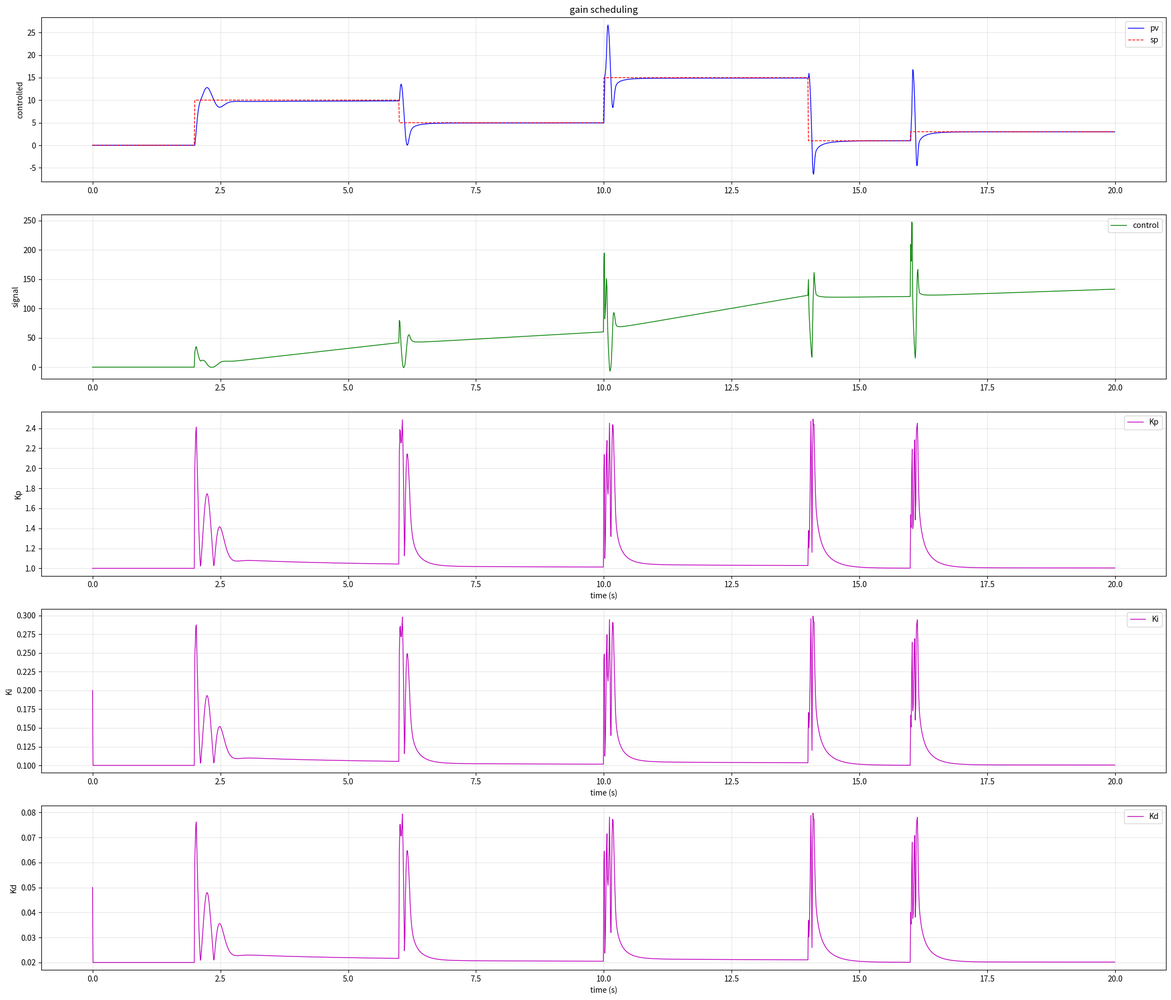

Source code (Python):

from logging import critical
import numpy as np
import matplotlib.pyplot as plt
from collections import deque
import time
from abc import ABC, abstractmethod
from enum import Enum
import warnings


class AdaptationMode(Enum):
    NONE = 0            # classic
    GAIN_SCHEDULING = 1 # operational point dependend
    MRAC = 2            # model reference
    SELF_TUNING = 3     # self optimized
    GRADIENT = 4        # gradient based


class BasePID(ABC):

    def __init__(self, setpoint=0, sample_time=0.01, output_limits=(None, None)):
        
        self.setpoint = setpoint
        self.sample_time = sample_time
        self.output_limits = output_limits
        
        # internal states
        self.last_error = 0
        self.integral = 0
        self.last_output = 0
        self.last_time = time.time()
        
        # history
        self.error_history = deque(maxlen=1000)
        self.output_history = deque(maxlen=1000)
        self.time_history = deque(maxlen=1000)
        
    @abstractmethod
    def calculate(self, feedback, current_time=None):
        pass
    
    def _apply_output_limits(self, output):
        if self.output_limits[0] is not None:
            output = max(self.output_limits[0], output)
        if self.output_limits[1] is not None:
            output = min(self.output_limits[1], output)
        return output
    
    def reset(self):
        self.last_error = 0
        self.integral = 0
        self.last_output = 0
        self.last_time = time.time()
        self.error_history.clear()
        self.output_history.clear()
        self.time_history.clear()
    
    def get_statistics(self):        
        if len(self.error_history) == 0:
            return {}        
        errors = np.array(self.error_history)
        return {
            'mse': np.mean(errors**2),
            'mae': np.mean(np.abs(errors)),
            'max': np.max(np.abs(errors)),
            'std': np.std(errors)
        }


class AdaptivePID(BasePID):
    
    def __init__(self, Kp=1.0, Ki=0.0, Kd=0.0, setpoint=0, 
                 sample_time=0.01, output_limits=(None, None)):
        
        super().__init__(setpoint, sample_time, output_limits)
        
        self.Kp = Kp
        self.Ki = Ki
        self.Kd = Kd
        
        self.base_Kp = Kp
        self.base_Ki = Ki
        self.base_Kd = Kd
                
        self.adaptation_mode = AdaptationMode.NONE
        self.adaptation_rate = 0.01         # learning rate
        self.adaptation_gain = 0.1          # gain for MRAC
        
        # anti-windup
        self.integral_limit = None          # integral limit
        self.anti_windup = True
        
        self.gain_schedule = []             # list of (operation point, (Kp, Ki, Kd)) tuples
        
        # MRAC
        self.reference_model = None         # reference function
        self.reference_output = 0
        
        # self optimization
        self.plant_model = None             # model proposed
        self.identification_interval = 50   # steps to identify
        self.step_count = 0
        
        # limits
        self.Kp_bounds = (0.01, 100.0)
        self.Ki_bounds = (0.0, 50.0)
        self.Kd_bounds = (0.0, 20.0)
        
        # derivative filter
        self.derivative_filter = 0.1        # low pass Kd
        self.filtered_derivative = 0
        
    def calculate(self, feedback, current_time=None):
        
        if current_time is None:
            current_time = time.time()
        
        dt = current_time - self.last_time
        
        if dt >= self.sample_time:
            
            error = self.setpoint - feedback

            self.error_history.append(error)
            self.time_history.append(current_time)
                        
            self._update_adaptive_parameters(error, feedback, dt)
                                    
            self.integral += error * dt
            if self.anti_windup and self.integral_limit:
                self.integral = np.clip(self.integral, -self.integral_limit, self.integral_limit)
                        
            derivative = (error - self.last_error) / dt
            self.filtered_derivative = (self.derivative_filter * derivative + 
                                       (1 - self.derivative_filter) * self.filtered_derivative)
                        
            output = (self.Kp * error + self.Ki * self.integral + self.Kd * self.filtered_derivative)
                        
            output = self._apply_output_limits(output)
                        
            self.last_error = error            
            self.last_output = output
            self.output_history.append(output)
            
            self.step_count += 1
            
            return output
    
        self.last_time = current_time
                
        return self.last_output
    
    def _update_adaptive_parameters(self, error, feedback, dt):
        
        if self.adaptation_mode == AdaptationMode.GAIN_SCHEDULING:
            self._apply_gain_scheduling(error, feedback)
            
        elif self.adaptation_mode == AdaptationMode.MRAC:
            self._apply_mrac(error, dt)
            
        elif self.adaptation_mode == AdaptationMode.SELF_TUNING:
            self._apply_self_tuning(error, dt)
            
        elif self.adaptation_mode == AdaptationMode.GRADIENT:
            self._apply_gradient_adaptation(error, dt)
    
    def _apply_gain_scheduling(self, error, feedback):
        
        if not self.gain_schedule:
            return
        
        operating_point = abs(error)
        
        for i, (op_point, gains) in enumerate(self.gain_schedule):

            if operating_point <= op_point:
            
                if i == 0:
                    self.Kp, self.Ki, self.Kd = gains
                else:
                    prev_op, prev_gains = self.gain_schedule[i-1]
                    fraction = (operating_point - prev_op) / (op_point - prev_op)
                    
                    self.Kp = prev_gains[0] + fraction * (gains[0] - prev_gains[0])
                    self.Ki = prev_gains[1] + fraction * (gains[1] - prev_gains[1])
                    self.Kd = prev_gains[2] + fraction * (gains[2] - prev_gains[2])

                    print(f"{self.Kp:.6f} {self.Ki:.6f} {self.Kd:.6f}")
                break
    
    def _apply_mrac(self, error, dt):
        """
        model reference adaptive control (MRAC)
        """
        if self.reference_model is None:
            return
        
        self.reference_output = self.reference_model(self.setpoint)
        
        model_error = self.reference_output - (self.setpoint - error)
        
        self.Kp += self.adaptation_gain * model_error * error * dt
        self.Ki += self.adaptation_gain * model_error * self.integral * dt
        self.Kd += self.adaptation_gain * model_error * self.filtered_derivative * dt
        
        self._clamp_parameters()
    
    def _apply_self_tuning(self, error, dt):
        
        if self.step_count % self.identification_interval != 0:
            return
        
        if len(self.error_history) < 20:
            return
        
        recent_errors = list(self.error_history)[-20:]
        error_std = np.std(recent_errors)
        error_mean = np.mean(np.abs(recent_errors))
        
        zero_crossings = sum(1 for i in range(1, len(recent_errors)) if recent_errors[i-1] * recent_errors[i] < 0)
        
        # heuristics
        if zero_crossings > 10 and error_std > 0.1 * abs(self.setpoint):
            # oszillation -> reduce Kp, increase Kd
            self.Kp *= 0.9
            self.Kd *= 1.1
            print(f"oscillation Kp={self.Kp:.3f}, Kd={self.Kd:.3f}")
            
        elif error_mean > 0.2 * abs(self.setpoint) and zero_crossings < 3:
            # huge error -> increase Kp, adapt Ki
            self.Kp *= 1.2
            self.Ki *= 1.05
            print(f"error Kp={self.Kp:.3f}, Ki={self.Ki:.3f}")
            
        elif error_mean < 0.05 * abs(self.setpoint) and self.integral > 0:
            # minimal error  -> optimize Ki
            if abs(error) > 0:
                self.Ki *= 0.95  # reduce minimal to avoid overshoot
        
        # clip
        self._clamp_parameters()
    
    def _apply_gradient_adaptation(self, error, dt):
        
        J = error**2
        
        # compute parameter gradients
        # (∂J/∂Kp)

        self.Kp -= self.adaptation_rate * error * error * dt
        self.Ki -= self.adaptation_rate * error * self.integral * dt
        self.Kd -= self.adaptation_rate * error * self.filtered_derivative * dt
        
        self._clamp_parameters()
    
    def _clamp_parameters(self):        
        self.Kp = np.clip(self.Kp, self.Kp_bounds[0], self.Kp_bounds[1])
        self.Ki = np.clip(self.Ki, self.Ki_bounds[0], self.Ki_bounds[1])
        self.Kd = np.clip(self.Kd, self.Kd_bounds[0], self.Kd_bounds[1])
    
    def configure_gain_scheduling(self, schedule):
        """                
        args:
            schedule: list by (operating point, (Kp, Ki, Kd)) tuples
            example: [(0, (1.0, 0.1, 0.05)), (10, (2.0, 0.3, 0.1))]
        """
        self.gain_schedule = sorted(schedule, key=lambda x: x[0])
        self.adaptation_mode = AdaptationMode.GAIN_SCHEDULING
    
    def configure_mrac(self, reference_model):
        self.reference_model = reference_model
        self.adaptation_mode = AdaptationMode.MRAC
    
    def configure_self_tuning(self):
        self.adaptation_mode = AdaptationMode.SELF_TUNING
    
    def set_parameter_bounds(self, Kp_min=0.01, Kp_max=100.0, 
                            Ki_min=0.0, Ki_max=50.0,
                            Kd_min=0.0, Kd_max=20.0):        
        self.Kp_bounds = (Kp_min, Kp_max)
        self.Ki_bounds = (Ki_min, Ki_max)
        self.Kd_bounds = (Kd_min, Kd_max)
    
    def get_current_parameters(self):
        return {
            'Kp': self.Kp,
            'Ki': self.Ki,
            'Kd': self.Kd,
            'mode': self.adaptation_mode.name
        }
    

class AutoTuner:
    
    def __init__(self, plant_func, sample_time=0.01):        
        self.plant = plant_func
        self.sample_time = sample_time
    
    def relay_feedback_test(self, setpoint, amplitude=10, cycles=3):
                
        state = 0
        outputs = []
        times = []
        zero_crossings = []

        idx = 0
        
        for i in range(int(cycles / self.sample_time)):
            
            t = i * self.sample_time
            
            if isinstance(state, (int, float)): 
                s = state
            else:
                s = state[idx]
            
            if s < setpoint - 0.5:
                control = amplitude
            elif s > setpoint + 0.5:
                control = -amplitude
            else:
                control = 0

            state = self.plant(state, control, self.sample_time)
            outputs.append(state)
            times.append(t)
            
            # crossings
            if len(outputs) > 1 and (outputs[-2][idx] - setpoint) * (outputs[-1][idx] - setpoint) < 0:
                zero_crossings.append(t)
        
        if len(zero_crossings) >= 4:

            # critical Tu
            periods = np.diff(zero_crossings[-4:])
            Tu = np.mean(periods[1:]) * 2            
            
            # critical Ku (Ziegler-Nichols)
            Ku = 4 * amplitude / (np.pi * np.mean(np.abs(outputs)))            

            print(f"{setpoint} {amplitude} {zero_crossings}")    
            print(f"{Ku:.3f}; {Tu:.3f}s")
            
            return Ku, Tu
        
        return None, None
    
    def ziegler_nichols(self, Ku, Tu, controller_type='pid'):        
        if controller_type == 'p':
            return (0.5 * Ku, 0, 0)
        elif controller_type == 'pi':
            return (0.45 * Ku, 0.54 * Ku / Tu, 0)
        else:  # pid
            return (0.6 * Ku, 1.2 * Ku / Tu, 0.075 * Ku * Tu)
    
    def auto_tune(self, setpoint, amplitude, cycles):
        Ku, Tu = self.relay_feedback_test(setpoint, amplitude, cycles)        
        if Ku is None or Tu is None:
            print(f"auto tune error {Ku} {Tu}")
            return (1.0, 0.1, 0.05)  # fallback        
        return self.ziegler_nichols(Ku, Tu)


class BidirectionalAdaptivePID(AdaptivePID):
    """
    Bidirektionaler adaptiver PID-Regler
    Getrennte Parameter für positive und negative Regelrichtung
    """
    
    def __init__(self, Kp_pos=1.0, Ki_pos=0.1, Kd_pos=0.05,
                 Kp_neg=1.0, Ki_neg=0.1, Kd_neg=0.05,
                 setpoint=0, sample_time=0.01, asymmetry_factor=1.0, output_limits=(None, None)):
        """
        Initialisiert den bidirektionalen PID mit getrennten Parametern
        """
        # Basis mit Standardparametern initialisieren
        super().__init__(Kp_pos, Ki_pos, Kd_pos, setpoint, sample_time, output_limits)
        
        # Separate Parameter für negative Richtung
        self.Kp_pos = Kp_pos
        self.Ki_pos = Ki_pos
        self.Kd_pos = Kd_pos
        
        self.Kp_neg = Kp_neg
        self.Ki_neg = Ki_neg
        self.Kd_neg = Kd_neg
        
        # Aktuelle Richtung
        self.current_direction = 0  # -1: negativ, 0: neutral, 1: positiv
        
        # Asymmetrie-Kompensation
        self.asymmetry_factor = asymmetry_factor
        self.deadzone = 0.0
    
    def _select_direction_params(self, error):
        """Wählt Parameter basierend auf Fehlerrichtung"""
        if error > self.deadzone:
            self.current_direction = 1
            self.Kp, self.Ki, self.Kd = self.Kp_pos, self.Ki_pos, self.Kd_pos
        elif error < -self.deadzone:
            self.current_direction = -1
            self.Kp, self.Ki, self.Kd = self.Kp_neg, self.Ki_neg, self.Kd_neg
        else:
            self.current_direction = 0
    
    def calculate(self, feedback, current_time=None):
        """
        Berechnet Stellgröße mit richtungsabhängigen Parametern
        """
        if current_time is None:
            current_time = time.time()
        
        dt = current_time - self.last_time
        
        if dt >= self.sample_time:
            error = self.setpoint - feedback
            
            # Richtungsspezifische Parameter auswählen
            self._select_direction_params(error)
            
            # Standard-PID-Berechnung mit aktuellen Parametern
            self.error_history.append(error)
            
            self.integral += error * dt
            if self.anti_windup and self.integral_limit:
                self.integral = np.clip(self.integral, 
                                       -self.integral_limit, 
                                       self.integral_limit)
            
            derivative = (error - self.last_error) / dt
            self.filtered_derivative = (self.derivative_filter * derivative + 
                                       (1 - self.derivative_filter) * self.filtered_derivative)
            
            output = (self.Kp * error + 
                     self.Ki * self.integral + 
                     self.Kd * self.filtered_derivative)
            
            # Asymmetrie-Kompensation
            if self.current_direction == -1:
                output *= self.asymmetry_factor
            
            output = self._apply_output_limits(output)
            
            self.last_error = error
            self.last_time = current_time
            self.last_output = output
            self.output_history.append(output)
            
            return output
        
        return self.last_output
    
    def adapt_asymmetry(self):
        """
        Passt den Asymmetrie-Faktor basierend auf Performance an
        """
        if len(self.error_history) < 100:
            return
        
        # Fehler nach Richtung trennen
        pos_errors = []
        neg_errors = []
        
        # Hier müsste man die Richtung für jeden Fehler speichern
        # Vereinfachte Version:
        recent_errors = list(self.error_history)[-100:]
        
        if self.asymmetry_factor < 1.0:
            self.asymmetry_factor *= 1.01
        else:
            self.asymmetry_factor *= 0.99
        
        self.asymmetry_factor = np.clip(self.asymmetry_factor, 0.1, 10.0)


def simulate_system(pid, plant_func, setpoint_profile, run_time=20, noise=0.0):
    """        
    args:
        pid                 instance
        plant_func          system function (state, control, dt) -> new_state
        setpoint_profile    list of (time, setpoint) tuples
        run_time            simulation run time
        noise               measurement noise default deviation
    
    returns:
        dict                simulation results
    """
    dt = pid.sample_time
    t = np.arange(0, run_time, dt)
    
    state = 0
    measurements = []
    setpoints = []
    controls = []
    
    Kp = []
    Ki = []
    Kd = []

    for time_point in t:

        current_setpoint = 0
        for set_time, set_value in setpoint_profile:
            if time_point >= set_time:
                current_setpoint = set_value
        
        pid.setpoint = current_setpoint
        setpoints.append(current_setpoint)
          
        if isinstance(state, (int, float)): 
            measurement = state + np.random.normal(0, noise)
        else:
            measurement = state[1] + np.random.normal(0, noise)
        measurements.append(measurement)
        
        control = pid.calculate(measurement, time_point)
        controls.append(control)
        
        params = pid.get_current_parameters()
        Kp.append(params['Kp'])
        Ki.append(params['Ki'])
        Kd.append(params['Kd'])
        
        # 
        state = plant_func(state, control, dt)
    
    return {
        't': t,
        'measurements': measurements,
        'setpoints': setpoints,
        'controls': controls,
        'history': [Kp, Ki, Kd],
        'pid': pid
    }

def plot_results(results, title=""):
   
    fig, (ax1,ax2,ax3,ax4,ax5) = plt.subplots(5, 1, figsize=(21, 18))
    
    ax1.plot(results['t'], results['measurements'], 'b-', label='pv', linewidth=1)
    ax1.plot(results['t'], results['setpoints'], 'r--', label='sp', linewidth=1)
    ax1.set_ylabel('controlled')
    ax1.legend()
    ax1.grid(True, alpha=0.3)
    ax1.set_title(title)
        
    ax2.plot(results['t'], results['controls'], 'g-', label='control', linewidth=1)
    ax2.set_ylabel('signal')
    ax2.legend()
    ax2.grid(True, alpha=0.3)
    
    ax3.plot(results['t'], results['history'][0], 'm-', label='Kp', linewidth=1)
    ax3.set_ylabel('Kp')
    ax3.legend()
    ax3.grid(True, alpha=0.3)
    ax3.set_xlabel('time (s)')

    ax4.plot(results['t'], results['history'][1], 'm-', label='Ki', linewidth=1)
    ax4.set_ylabel('Ki')
    ax4.legend()
    ax4.grid(True, alpha=0.3)
    ax4.set_xlabel('time (s)')

    ax5.plot(results['t'], results['history'][2], 'm-', label='Kd', linewidth=1)
    ax5.set_ylabel('Kd')
    ax5.legend()
    ax5.grid(True, alpha=0.3)
    ax5.set_xlabel('time (s)')        

    fig.set_label(title)
    plt.tight_layout()
    plt.show()

def example_pt2_system(state, control, dt):
    """
    Beispielsystem: PT2-Glied (schwingungsfähig)
    """
    omega = 2.0  # Eigenfrequenz
    D = 0.3      # Dämpfung
    
    if isinstance(state, (int, float)):
        x1, x2 = state, 0
    else:
        x1, x2 = state
    
    dx1 = x2
    dx2 = -2*D*omega*x2 - omega**2*x1 + omega**2*control
    
    x1_new = x1 + dx1 * dt
    x2_new = x2 + dx2 * dt
    
    return (x1_new, x2_new)

def example_nonlinear_system(state, control, dt):
    """
    Beispielsystem mit Nichtlinearität (ideal für bidirektionale Adaption)
    """
    # Asymmetrisches Verhalten: positive Richtung anders als negative
    if control > 0:
        # Positive Richtung: schnell, aber begrenzt
        return state + control * dt * 1.5
    else:
        # Negative Richtung: langsam mit Reibung
        friction = 0.1 * np.sign(control) * state**2
        return state + (control - friction) * dt

def _example():
    
    setpoint_profile = [
        ( 0,  0),
        ( 2, 10),   # jump to 10
        ( 6,  5),   # jump to  5
        (10, 15),   # jump to 15
        (14,  1),   # jump to  1
        (16,  3)    # jump to  3
    ]

    run_time = 20
    
    # classic
    
    pid_classic = AdaptivePID(Kp=1.0, Ki=0.1, Kd=0.05, sample_time=0.01)
    pid_classic.adaptation_mode = AdaptationMode.NONE
    
    results_classic = simulate_system(
        pid_classic, 
        example_pt2_system,
        setpoint_profile,
        run_time=run_time
    )        
    
    # gain scheduling

    pid_gs = AdaptivePID(Kp=1.0, Ki=0.2, Kd=0.05, sample_time=0.01)

    gs_schedule = [
        ( 0, (1.00, 0.10, 0.02)),   # small     moderate
        ( 3, (1.80, 0.20, 0.05)),   # middle    higher strength
        ( 7, (2.50, 0.30, 0.08)),   # high      aggressive
        (15, (1.20, 0.15, 0.03))    # very high moderate
    ]
    pid_gs.configure_gain_scheduling(gs_schedule)
    
    results_gs = simulate_system(
        pid_gs,
        example_pt2_system,
        setpoint_profile,
        run_time=run_time
    )
        
    # self optimized

    pid_so = AdaptivePID(Kp=1.2, Ki=0.2, Kd=0.08, sample_time=0.01)
    pid_so.configure_self_tuning()
    pid_so.set_parameter_bounds(Kp_min=0.5, Kp_max=3.0, Ki_max=0.5, Kd_max=0.2)
    
    results_so = simulate_system(
        pid_so,
        example_pt2_system,
        setpoint_profile,
        run_time=run_time
    )
        
    # 4. Bidirektionaler PID für asymmetrisches System
    #print("\n4. Bidirektionaler PID für asymmetrisches System")
    #pid_bi = BidirectionalAdaptivePID(
    #    Kp_pos=1.8, Ki_pos=0.25, Kd_pos=0.08,   # Aggressiver für positive Richtung
    #    Kp_neg=1.2, Ki_neg=0.15, Kd_neg=0.12,   # Konservativer für negative Richtung
    #    sample_time=0.01,
    #    asymmetry_factor=1.2
    #)
    
    #results_bi = simulate_system(
    #    pid_bi,
    #    example_nonlinear_system,
    #    setpoint_profile,
    #    run_time=run_time
    #)
    
    # auto tuning
    
    tuner = AutoTuner(example_pt2_system, sample_time=0.01)
    Kp_opt, Ki_opt, Kd_opt = tuner.auto_tune(setpoint=15, amplitude=20, cycles=10)
        
    pid_tuned = AdaptivePID(Kp_opt, Ki_opt, Kd_opt, sample_time=0.01)
        
    results_tuned = simulate_system(
        pid_tuned,
        example_pt2_system,
        setpoint_profile,
        run_time=run_time
    )
    
    #plot_results(results_classic, "classic")
    plot_results(results_gs, "gain scheduling")
    #plot_results(results_so, "self optimized")
    #plot_results(results_tuned, "auto tuned")

    #plot_results(results_bi, "bidirectional (asymmetric system)")
    
    def calculate_metrics(results):
        errors = np.array(results['setpoints']) - np.array(results['measurements'])
        return {
            'mse': np.mean(errors**2),
            'mae': np.mean(np.abs(errors)),
            'max': np.max(np.abs(errors)),
            'std': np.std(errors)
        }
    
    for name, results in [
        ("-----------classic", results_classic),
        ("---gain scheduling", results_gs),
        ("----self optimized", results_so),
        ("--------auto tuned", results_tuned)
    ]:
        metrics = calculate_metrics(results)
        print(f"\n{name}")
        print(f"    {results['pid'].base_Kp:.6f} {results['pid'].base_Ki:.6f} {results['pid'].base_Kd:.6f}")
        print(f"    {results['pid'].Kp:.6f} {results['pid'].Ki:.6f} {results['pid'].Kd:.6f}")
        print(f"mse {metrics['mse']:.4f}")
        print(f"mae {metrics['mae']:.4f}")
        print(f"max {metrics['max']:.4f}")
        print(f"std {metrics['std']:.4f}")


if __name__ == "__main__":

    import os
    os.system("cls")
    
    _example()
    
    # Einfaches Minimalbeispiel für den schnellen Einstieg
    #print("\n" + "=" * 60)
    #print("MINIMALBEISPIEL")
    #print("=" * 60)
    
    # PID mit Selbstoptimierung erstellen
    #pid = AdaptivePID(Kp=1.0, Ki=0.2, Kd=0.05, setpoint=10)
    #pid.configure_self_tuning()
    
    # Einfache Simulation
    #state = 1.0
    #for i in range(200):

    #    output = pid.calculate(state)
    #    state = example_pt2_system(state, output, pid.sample_time)
        
    #    if i % 50 == 0:
    #        params = pid.get_current_parameters()
    #        print(f"Schritt {i}: state={state}, Kp={params['Kp']:.3f}")
    
    #print(f"\nEndzustand: {state}")
    #print(f"Statistik: {pid.get_statistics()}")
